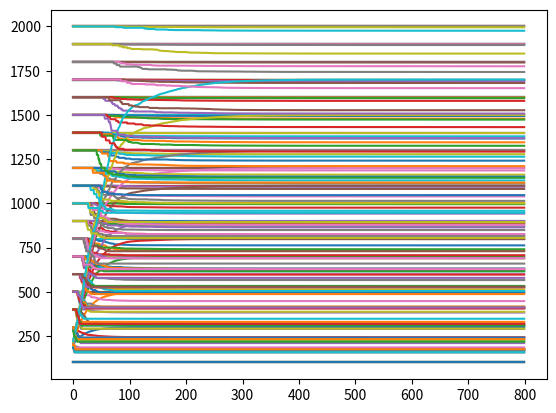

This chart was generated by the following Python code:
import random
from random import uniform
import numpy as np
import matplotlib.pyplot as plt


def update_ratings(playerA_rating, playerB_rating, playerA_act_rating, playerB_act_rating, k_value, perturbation):
    """
    :param playerA_rating: Current rating of player A
    :param playerB_rating: Current rating of player B
    :param playerA_act_rating: True rating of player A
    :param playerB_act_rating: True rating of player B
    :param k_value: The value that determines how much a rating should change
    :param perturbation: Float between 0-1 which fluctuates that actual score
    :return:
    """
    # -------- Predicted outcome --------
    # Predicted ratings
    p1_rat = playerA_rating
    p2_rat = playerB_rating

    # Define q1 and q2 for simplification of the calculation for expected score
    q1 = 10**(p1_rat / 400)
    q2 = 10**(p2_rat / 400)

    # Expected for each player respectively
    exp_1 = q1 / (q1 + q2)
    exp_2 = q2 / (q1 + q2)

    # -------- Actual outcome --------
    # Calculate the actual score from the outcome of the match (in our case completion of integrals)

    # Predicted ratings
    act_p1_rat = playerA_act_rating
    act_p2_rat = playerB_act_rating

    # Define q1 and q2 for simplification of the calculation for expected score
    act_q1 = 10**(act_p1_rat / 400)
    act_q2 = 10**(act_p2_rat / 400)

    # Actual score (in perspective of player A)
    # Added perturbation
    if 0 > perturbation or perturbation > 1:
        raise ValueError('Invalid value for perturbation')
    act_score = act_q1 / (act_q1 + act_q2)
    lower_lim = act_score - perturbation
    upper_lim = act_score + perturbation
    if lower_lim < 0:
        lower_lim = 0  # Actual score can't be smaller than 0
    if upper_lim > 1:
        upper_lim = 1  # Actual score can't be greater than 1
    act_score = uniform(lower_lim, upper_lim)  # Randomly chooses value between the upper and lower limits

    # Define the K value of the algorithm. This should ideally vary depending on the players and how
    # many games have been played. (I.e someone whos played 100 games should have a lower K value than
    # someone who has played only 3 games)
    # E.g k = 32

    # Calculate the new player ratings
    new_p1_rat = p1_rat + k_value * (act_score - exp_1)
    new_p2_rat = p2_rat + k_value * (1 - act_score - exp_2)

    return new_p1_rat, new_p2_rat


def simulate_elo(games, perturbation):
    """
    :param games: Number of games for each player to play
    :param perturbation: The randomness for each game played
    :return:
    """

    # Define student elo ratings
    # The real elo ratings of the students
    act_student_ratings = {'student1': 300, 'student2': 500, 'student3': 700, 'student4': 800, 'student5': 900, 'student6': 1100,
                           'student7': 1200, 'student8': 1300, 'student9': 1500, 'student10': 1700}

    # The predicted elo ratings of the students
    starting_rating = 400
    pred_student_ratings = {'student1': starting_rating, 'student2': starting_rating, 'student3': starting_rating,
                            'student4': starting_rating, 'student5': starting_rating, 'student6': starting_rating,
                            'student7': starting_rating, 'student8': starting_rating, 'student9': starting_rating,
                            'student10': starting_rating}
    # Elo ratings for questions
    question_ratings = {'question1': 300, 'question2': 500, 'question3': 700, 'question4': 800, 'question5': 900, 'question6': 1100,
                        'question7': 1200, 'question8': 1300, 'question9': 1500, 'question10': 1700}

    # List of keys for dictionaries
    student_keys = list(act_student_ratings.keys())
    question_keys = list(question_ratings.keys())

    # Set up a list for data
    data_points = [0]*games
    data_points[0] = list(pred_student_ratings.values())
    for i in range(1, games):
        if i < 100:  # k value varies depending on the number of games playedd
            k = 32
        elif 100 <= i < 500:
            k = 16
        else:
            k = 10
        sample_list = list(student_keys)  # Create a list to sample from without replacement
        while sample_list:
            playerA, playerB = random.sample(sample_list, 2)
            sample_list.remove(playerA)
            sample_list.remove(playerB)

            # Find values for elo ratings
            playerA_rating = pred_student_ratings[playerA]
            playerB_rating = pred_student_ratings[playerB]
            act_playerA_rating = act_student_ratings[playerA]
            act_playerB_rating = act_student_ratings[playerB]

            # Calculate new ratings and assign the new values into the dictionary
            new_ratings = update_ratings(playerA_rating, playerB_rating, act_playerA_rating, act_playerB_rating, k, perturbation)
            pred_student_ratings[playerA], pred_student_ratings[playerB] = new_ratings

        # Fill in the new data point for the ratings of each player
        data_points[i] = list(pred_student_ratings.values())

    # Plot data
    plt.plot(data_points)
    plt.show()


# IGNORE THIS FUNCTION FOR NOW
def student_vs_question(games, perturbation, question_dist, individual):
    """
    :param games: How many questions each student will do
    :param perturbation: How much randomness there is in students solving questions
    :param question_dist: The (+-)percentage range of levels for questions
    :param individual: Whether questions vary for each individual student
    :return:
    """

    # Define student elo ratings
    # The real elo ratings of the students
    act_student_ratings = {'student1': 300, 'student2': 500, 'student3': 700, 'student4': 800, 'student5': 900, 'student6': 1100,
                           'student7': 1200, 'student8': 1300, 'student9': 1500, 'student10': 1700}

    # The predicted elo ratings of the students
    starting_rating = 200
    pred_student_ratings = {'student1': starting_rating, 'student2': starting_rating, 'student3': starting_rating,
                            'student4': starting_rating, 'student5': starting_rating, 'student6': starting_rating,
                            'student7': starting_rating, 'student8': starting_rating, 'student9': starting_rating,
                            'student10': starting_rating}

    # List of keys for students (i.e student1, student2 ... student10)
    student_keys = list(act_student_ratings.keys())

    total_question_ratings ={'question1': 100, 'question2': 200, 'question3': 300, 'question4': 400, 'question5': 500,
                             'question6': 600, 'question7': 700, 'question8': 800, 'question9': 900,
                             'question10': 1000, 'question11': 1100, 'question12': 1200, 'question13': 1300,
                             'question14': 1400, 'question15': 1500, 'question16': 1600, 'question17': 1700,
                             'question18': 1800, 'question19': 1900, 'question20': 2000}

    if individual:
        for i in student_keys:
            student_rating = pred_student_ratings[i]
            student_act_rating = act_student_ratings[i]

            # Elo ratings for questions
            question_ratings = {'question1': 100, 'question2': 200, 'question3': 300, 'question4': 400, 'question5': 500,
                                'question6': 600, 'question7': 700, 'question8': 800, 'question9': 900,
                                'question10': 1000, 'question11': 1100, 'question12': 1200, 'question13': 1300,
                                'question14': 1400, 'question15': 1500, 'question16': 1600, 'question17': 1700,
                                'question18': 1800, 'question19': 1900, 'question20': 2000}
            student_data = [0]*games
            question_data = [0]*games
            for j in range(0, games):
                if j < 100:  # k value varies depending on the number of games playedd
                    k = 32
                elif 100 <= j < 500:
                    k = 16
                else:
                    k = 10
                question_range = dict((k, v) for k, v in question_ratings.items()
                                      if student_rating*(1 + question_dist) >= v >= student_rating/(1 + question_dist))
                question_keys = list(question_range.keys())
                question = random.choice(question_keys)
                question_rating = question_ratings[question]
                new_ratings = update_ratings(student_rating, question_rating, student_act_rating, question_rating, k, perturbation)
                student_rating, question_ratings[question] = new_ratings
                student_data[j] = student_rating
                question_data[j] = list(question_ratings.values())

            plt.plot(student_data)
            plt.plot(question_data)
            plt.show()

    else:
        student_data = [0]*games
        question_data = [0]*games

        for j in range(0, games):
            if j < 100:  # k value varies depending on the number of games playedd
                k = 32
            elif 100 <= j < 500:
                k = 16
            else:
                k = 10
            sample_list = list(student_keys)
            for i in range(0, len(list(pred_student_ratings))):
                test_student = random.choice(sample_list)
                sample_list.remove(test_student)
                student_rating = pred_student_ratings[test_student]
                student_act_rating = act_student_ratings[test_student]

                question_range = dict((k, v) for k, v in total_question_ratings.items()
                                      if student_rating*(1 + question_dist) >= v >= student_rating/(1 + question_dist))
                question_keys = list(question_range.keys())
                question = random.choice(question_keys)

                question_rating = total_question_ratings[question]
                new_ratings = update_ratings(student_rating, question_rating, student_act_rating, question_rating, k, perturbation)
                pred_student_ratings[test_student], total_question_ratings[question] = new_ratings
            student_data[j] = list(pred_student_ratings.values())
            question_data[j] = list(total_question_ratings.values())

        # Plot graph
        plt.plot(student_data)
        plt.show()
        plt.plot(question_data)
        plt.show()


# simulate_elo(800, 0.1)
student_vs_question(800, 0, 0.5, True)
